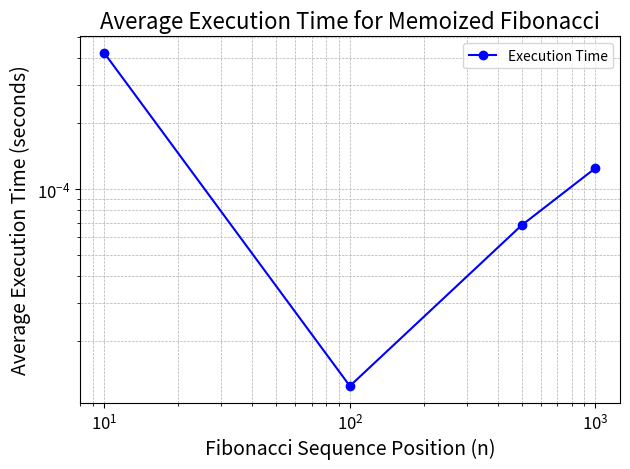

Python code for this plot:
import matplotlib.pyplot as plt

# Fibonacci positions
fib_positions = [10, 100, 500, 1000]

# Execution times in seconds (updated with your new results)
execution_times = [
    0.0004203,   # Average time for position 10
    1.25E-05,    # Average time for position 100
    6.812E-05,   # Average time for position 500
    0.0001247    # Average time for position 1000
]

# Create a figure and axis with more customization options
fig, ax = plt.subplots()

# Plot the data with a solid line and markers
ax.plot(fib_positions, execution_times, marker='o',
        linestyle='-', color='b', label='Execution Time')

# Set axis labels and title with larger font size
ax.set_xlabel('Fibonacci Sequence Position (n)', fontsize=14)
ax.set_ylabel('Average Execution Time (seconds)', fontsize=14)
ax.set_title('Average Execution Time for Memoized Fibonacci', fontsize=16)

# Use a logarithmic scale for both axes
ax.set_xscale('log')
ax.set_yscale('log')

# Add a grid for better readability
ax.grid(True, which='both', linestyle='--', lw=0.5)

# Add a legend
ax.legend()

# Customize the appearance of tick labels
ax.tick_params(axis='both', which='major', labelsize=12)
ax.tick_params(axis='both', which='minor', labelsize=10)

# Save the figure with higher resolution and better layout
fig.tight_layout()
fig.savefig('MemoizedGraph.png', dpi=300)

# Show the plot (optional)
plt.show()
